Dataset: dataset_segmented (GitHub, Suneesh-Vinayaga/pneumonia-detection). Classes: normal, pneumonia.

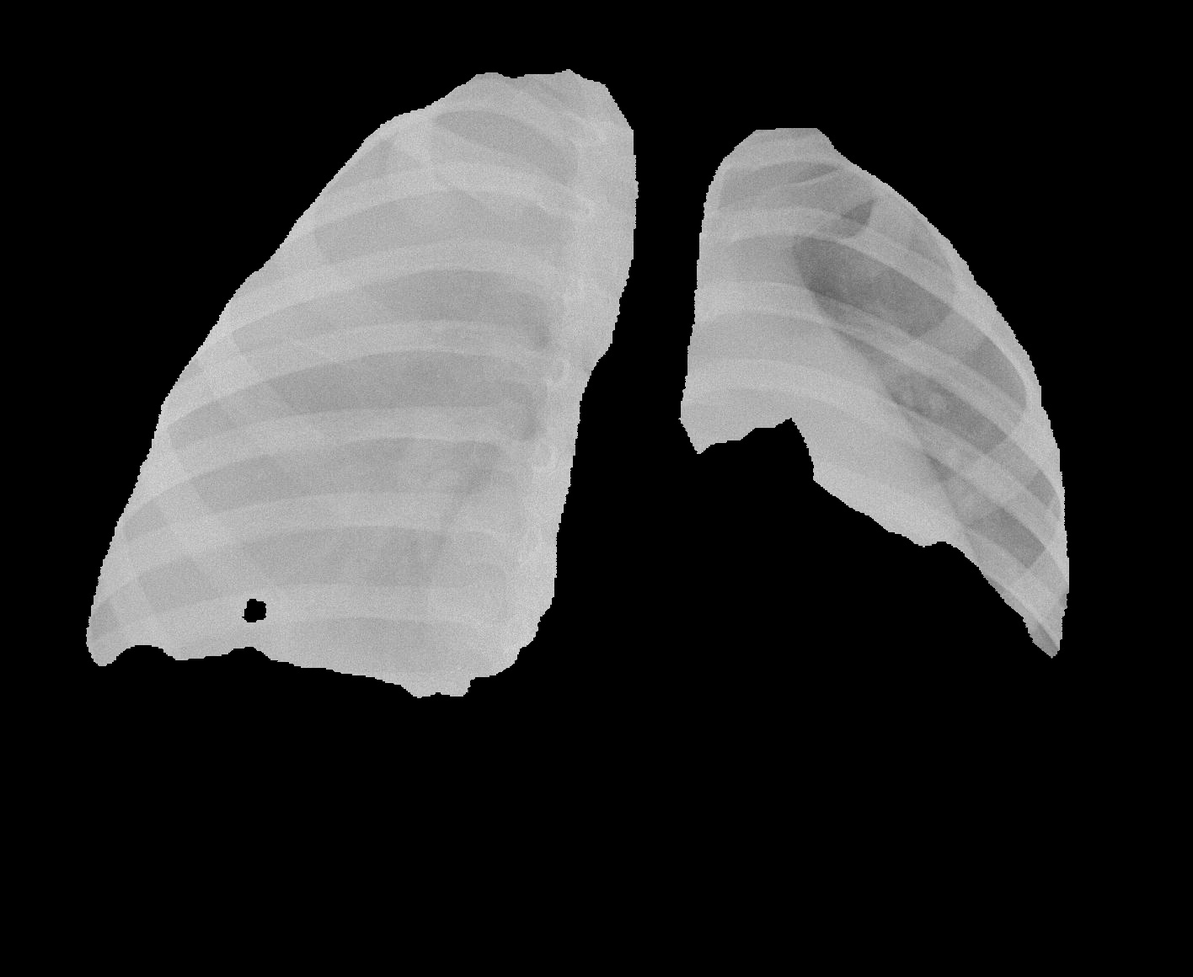
Label: pneumonia

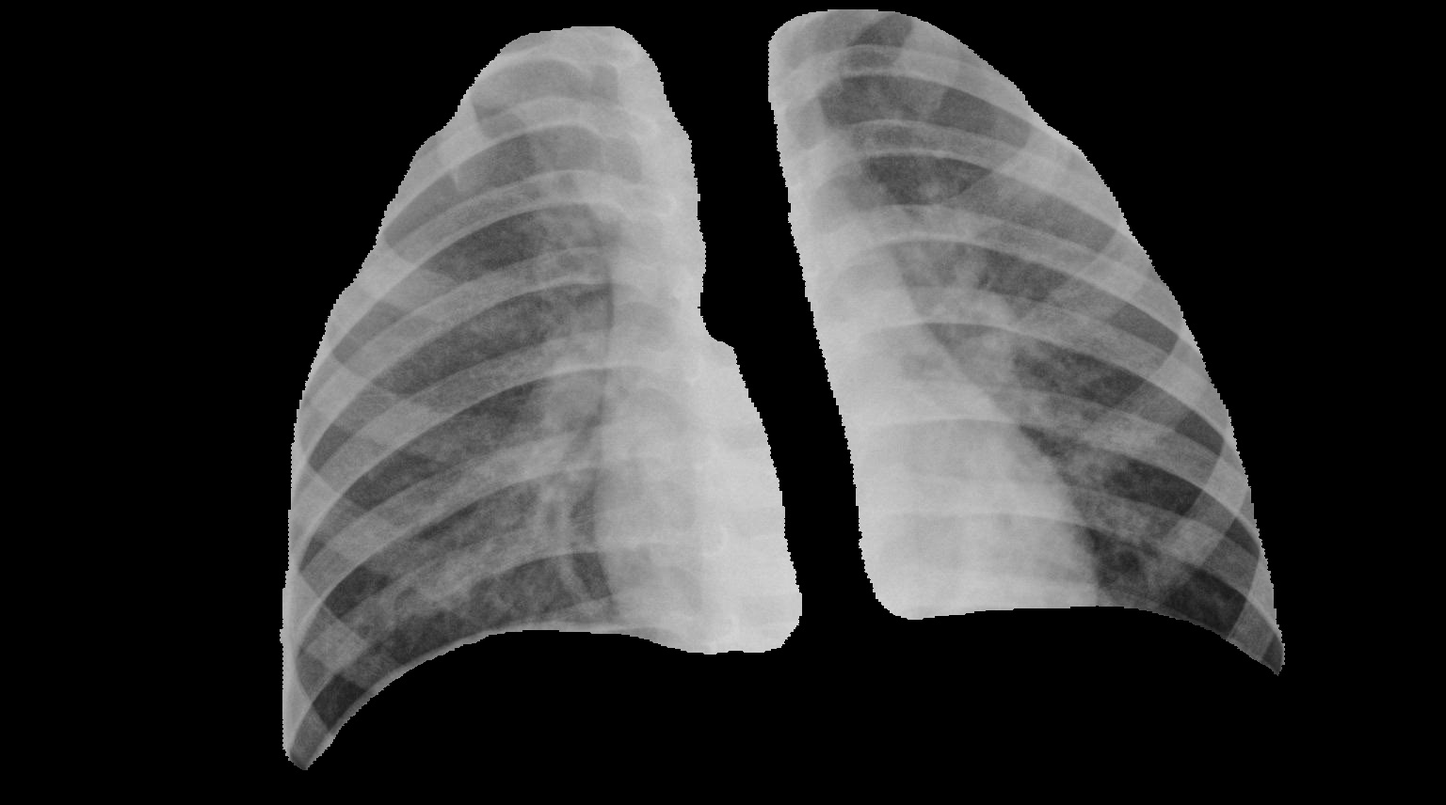
Label: pneumonia

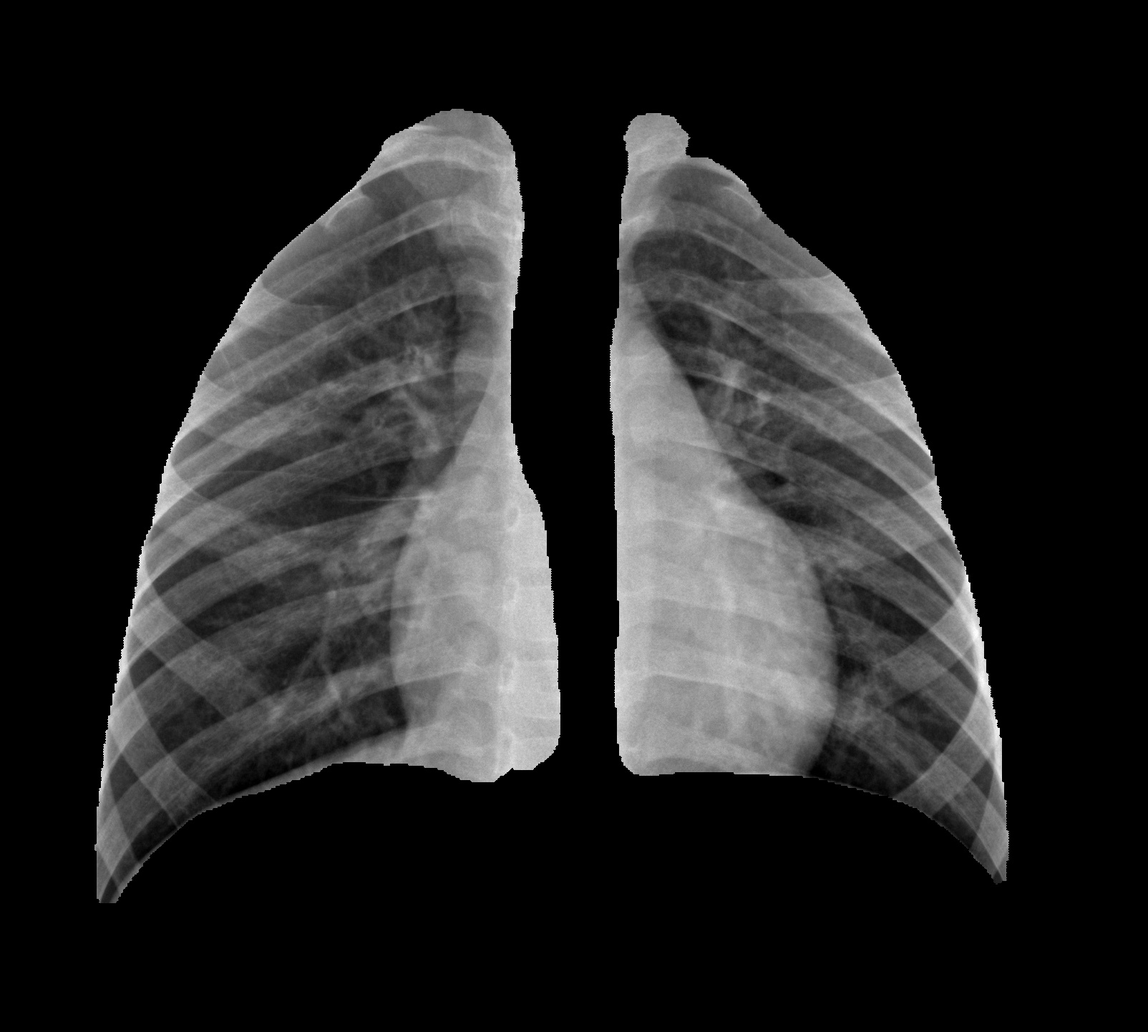
Label: normal

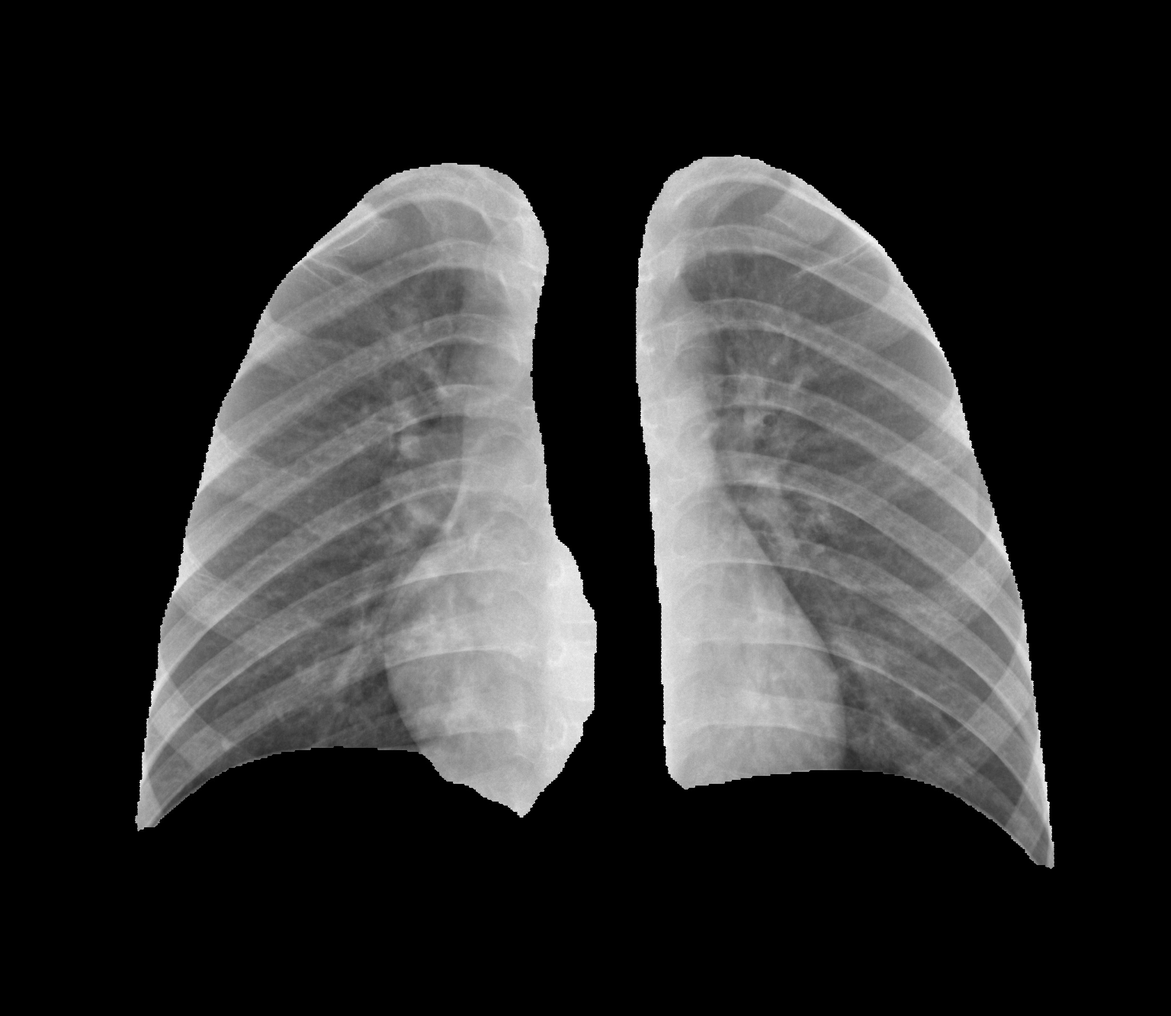
Label: normal

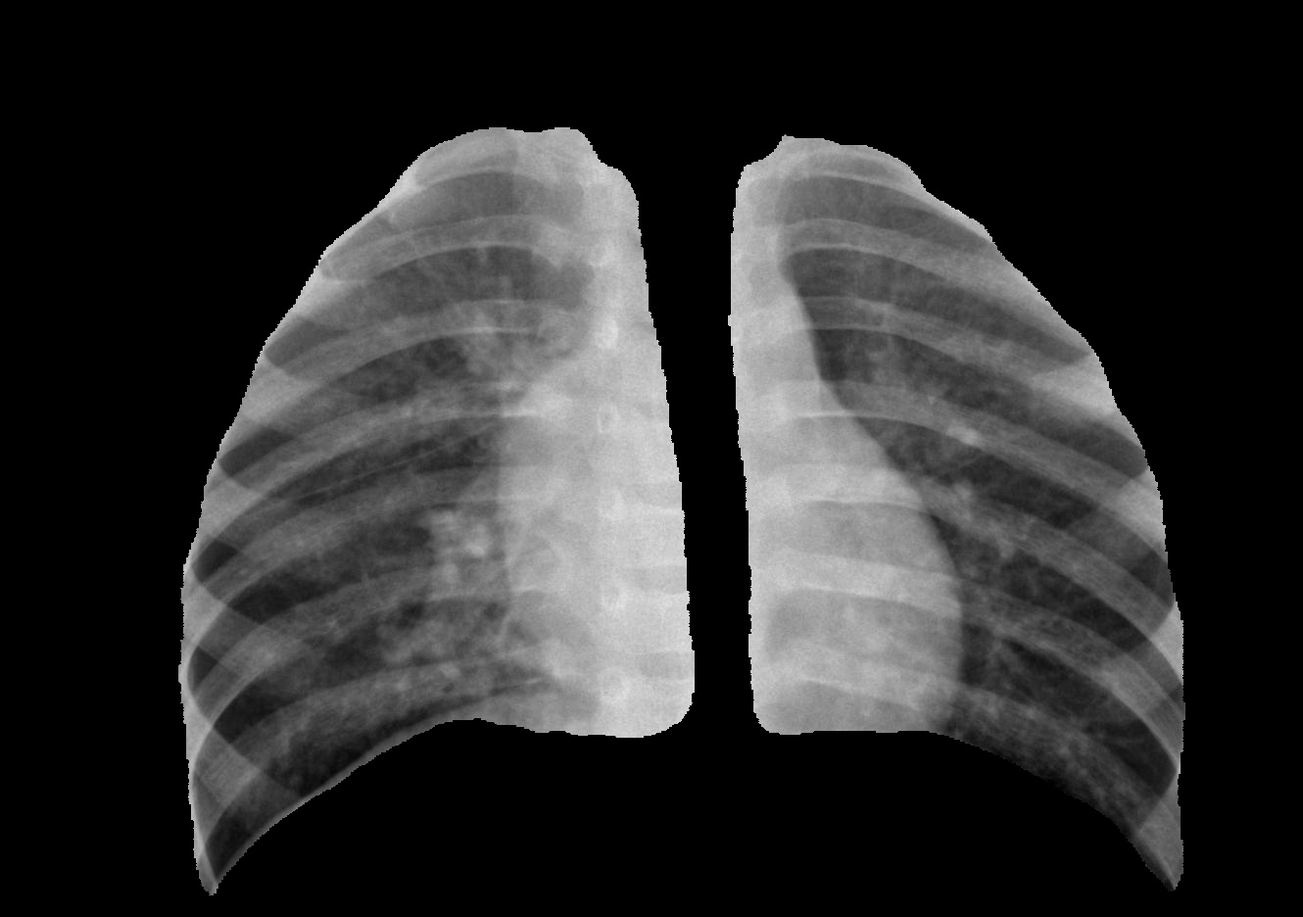
Label: pneumonia

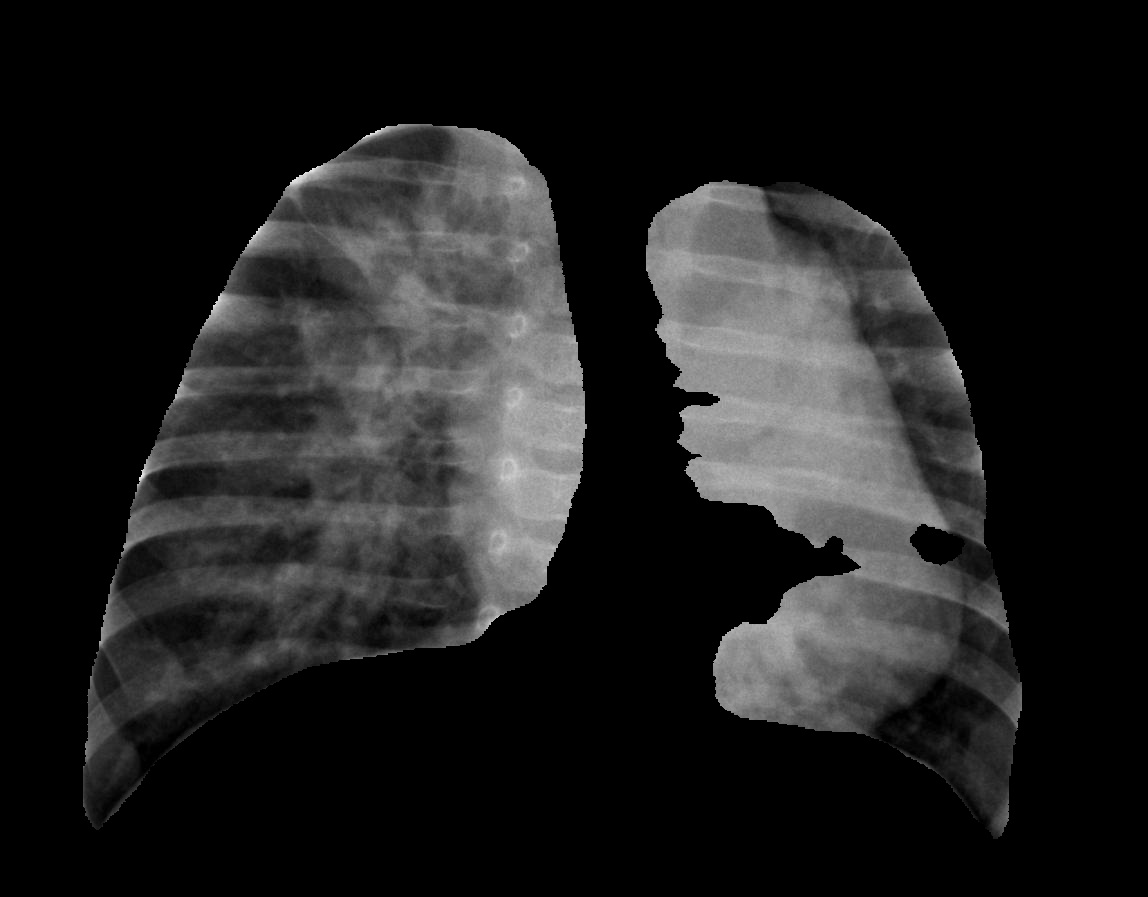
Label: pneumonia
